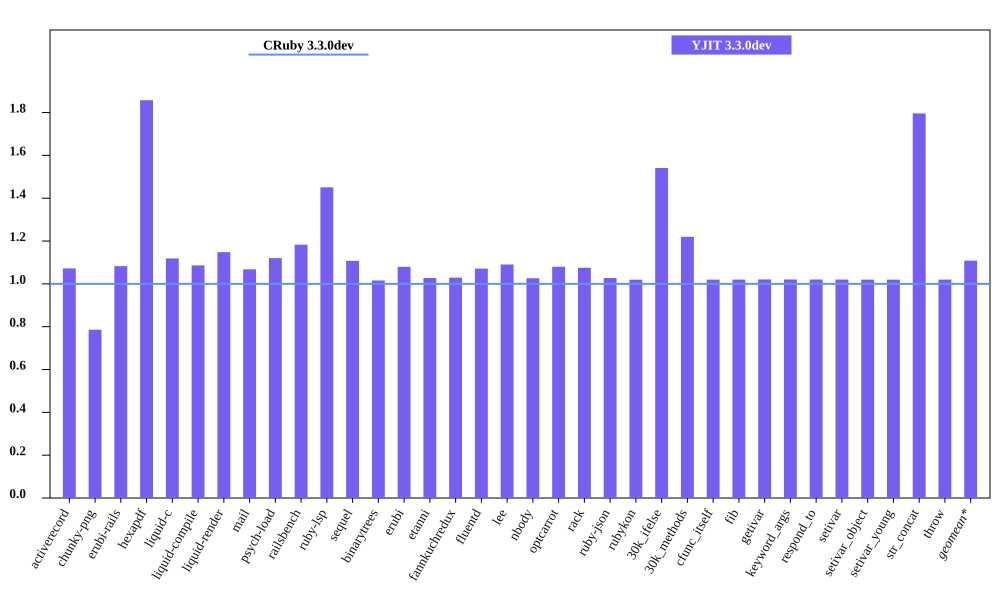

The file beside this chart, header and first rows:
bench, CRuby 3.3.0dev mem (MiB), YJIT 3.3.0dev mem (MiB), Inline Code, Outlined Code, YJIT Mem overhead
activerecord, 50.48, 54.12, 1, 1
chunky-png, 61.51, 48.34, 1, 1
erubi-rails, 90.51, 98, 2, 2
hexapdf, 137.5, 255.5, 2, 2
liquid-c, 33.62, 37.61, 1, 1
liquid-compile, 33.66, 36.56, 1, 1
liquid-render, 33.69, 38.67, 1, 1
mail, 44.06, 47.05, 1, 1
psych-load, 31.37, 35.14, 1, 1
railsbench, 85.83, 101.5, 3, 3
ruby-lsp, 91.17, 132.3, 6, 6
sequel, 35.6, 39.43, 1, 1
binarytrees, 25.41, 25.81, 1, 1
erubi, 27.79, 29.99, 1, 1
etanni, 21.61, 22.2, 1, 1
fannkuchredux, 19.71, 20.28, 1, 1
fluentd, 611.4, 654.9, 1, 1
lee, 33.03, 36.02, 1, 1
nbody, 19.64, 20.15, 1, 1
optcarrot, 58.14, 62.79, 1, 1
rack, 29.04, 31.22, 1, 1
ruby-json, 20.54, 21.1, 1, 1
rubykon, 45.82, 46.71, 1, 1
30k_ifelse, 62.17, 95.8, 6, 5
30k_methods, 54.27, 66.2, 2, 2
cfunc_itself, 19.62, 20.01, 1, 1
fib, 19.62, 20.01, 1, 1
getivar, 19.62, 20.03, 1, 1
keyword_args, 19.62, 20.03, 1, 1
respond_to, 19.64, 20.04, 1, 1
setivar, 19.62, 20.02, 1, 1
setivar_object, 19.63, 20.02, 1, 1
setivar_young, 19.63, 20.02, 1, 1
str_concat, 45.92, 82.47, 1, 1
throw, 19.62, 20.02, 1, 1
